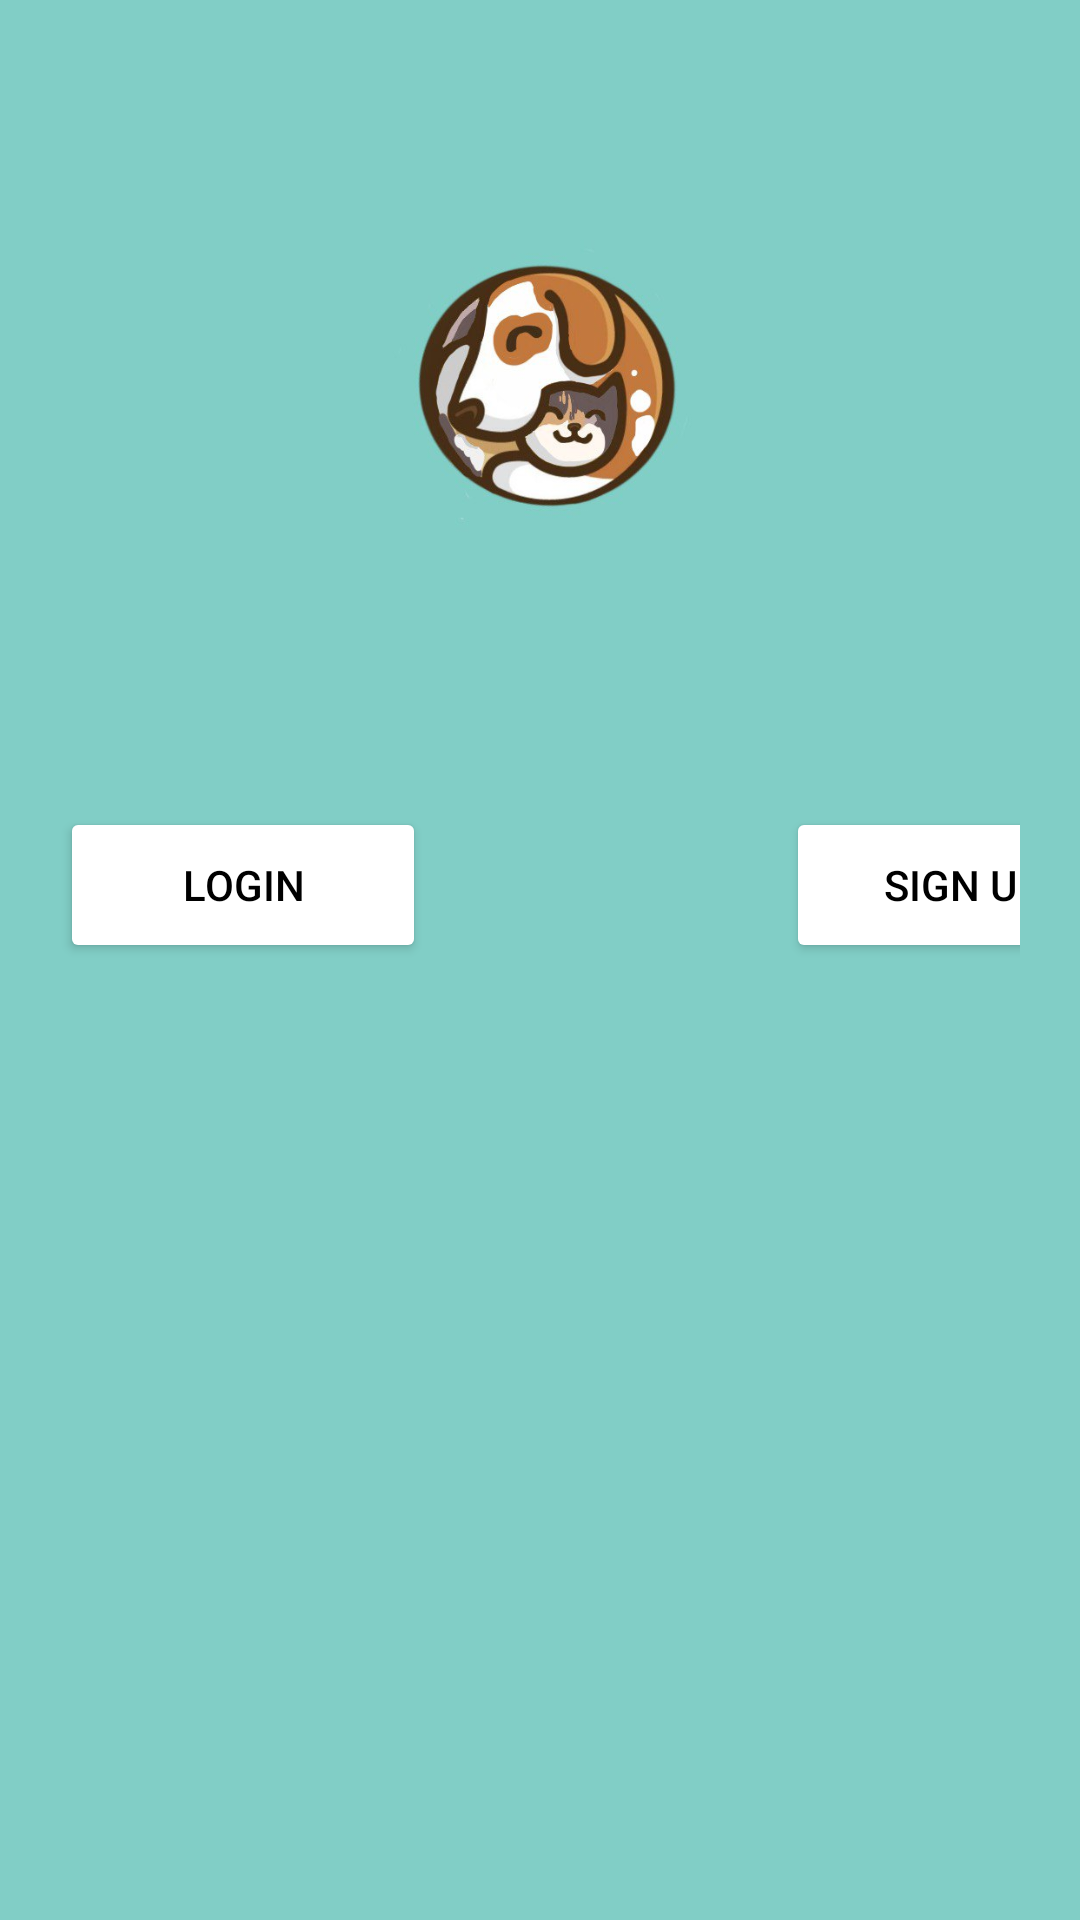

This screen was rendered from an Android layout file. Write that file and the resources it references.
<!-- AndroidManifest.xml: application theme Theme.Anees -->
<!-- res/layout/activity_home.xml -->
<?xml version="1.0" encoding="utf-8"?>
<androidx.constraintlayout.widget.ConstraintLayout xmlns:android="http://schemas.android.com/apk/res/android"
    xmlns:app="http://schemas.android.com/apk/res-auto"
    xmlns:tools="http://schemas.android.com/tools"
    android:layout_width="match_parent"
    android:layout_height="match_parent"
    android:background="#81CEC6"
    tools:context=".HomeActivity">


    <ImageView
        android:id="@+id/logo"
        android:layout_width="205dp"
        android:layout_height="169dp"
        android:contentDescription="logo"
        android:layout_marginTop="50dp"
        android:src="@drawable/logo"
        app:layout_constraintLeft_toLeftOf="parent"
        app:layout_constraintRight_toRightOf="parent"
        app:layout_constraintTop_toTopOf="parent"
        />


    <LinearLayout
        android:id="@+id/buttonslayout"
        android:layout_width="match_parent"
        android:layout_height="wrap_content"
        android:orientation="horizontal"
        android:layout_marginLeft="16dp"
        android:layout_marginRight="16dp"
        android:layout_marginTop="70dp"
        app:layout_constraintTop_toBottomOf="@id/logo"
        android:layout_marginVertical="50dp"
        android:layout_marginHorizontal="20dp"
       >
        <Button
            android:id="@+id/login"
            android:layout_width="122dp"
            android:layout_height="52dp"
            android:text="Login"
            android:backgroundTint="#FFFFFF"
            android:textColor="#000000"
            />
        <Button
            android:id="@+id/signbutton"
            android:layout_width="122dp"
            android:layout_height="52dp"
            android:text="sign up "
            android:backgroundTint="#FFFFFF"
            android:textColor="#000000"
            android:layout_marginLeft="120dp"
            />

    </LinearLayout>

</androidx.constraintlayout.widget.ConstraintLayout>
<!-- resources referenced by this layout -->
<resources>
  <!-- drawable logo: png bitmap (drawable-v24, 169421 bytes) -->
  <style name="Theme.Anees" parent="Theme.MaterialComponents.DayNight.DarkActionBar">
          
          <item name="colorPrimary">@color/purple_500</item>
          <item name="colorPrimaryVariant">@color/purple_700</item>
          <item name="colorOnPrimary">@color/white</item>
          
          <item name="colorSecondary">@color/teal_200</item>
          <item name="colorSecondaryVariant">@color/teal_700</item>
          <item name="colorOnSecondary">@color/black</item>
          
          <item name="android:statusBarColor" tools:targetApi="l">?attr/colorPrimaryVariant</item>
          
      </style>
  <color name="purple_500">#FF6200EE</color>
  <color name="purple_700">#FF3700B3</color>
  <color name="white">#FFFFFFFF</color>
  <color name="teal_200">#FF03DAC5</color>
  <color name="teal_700">#FF018786</color>
  <color name="black">#FF000000</color>
</resources>
